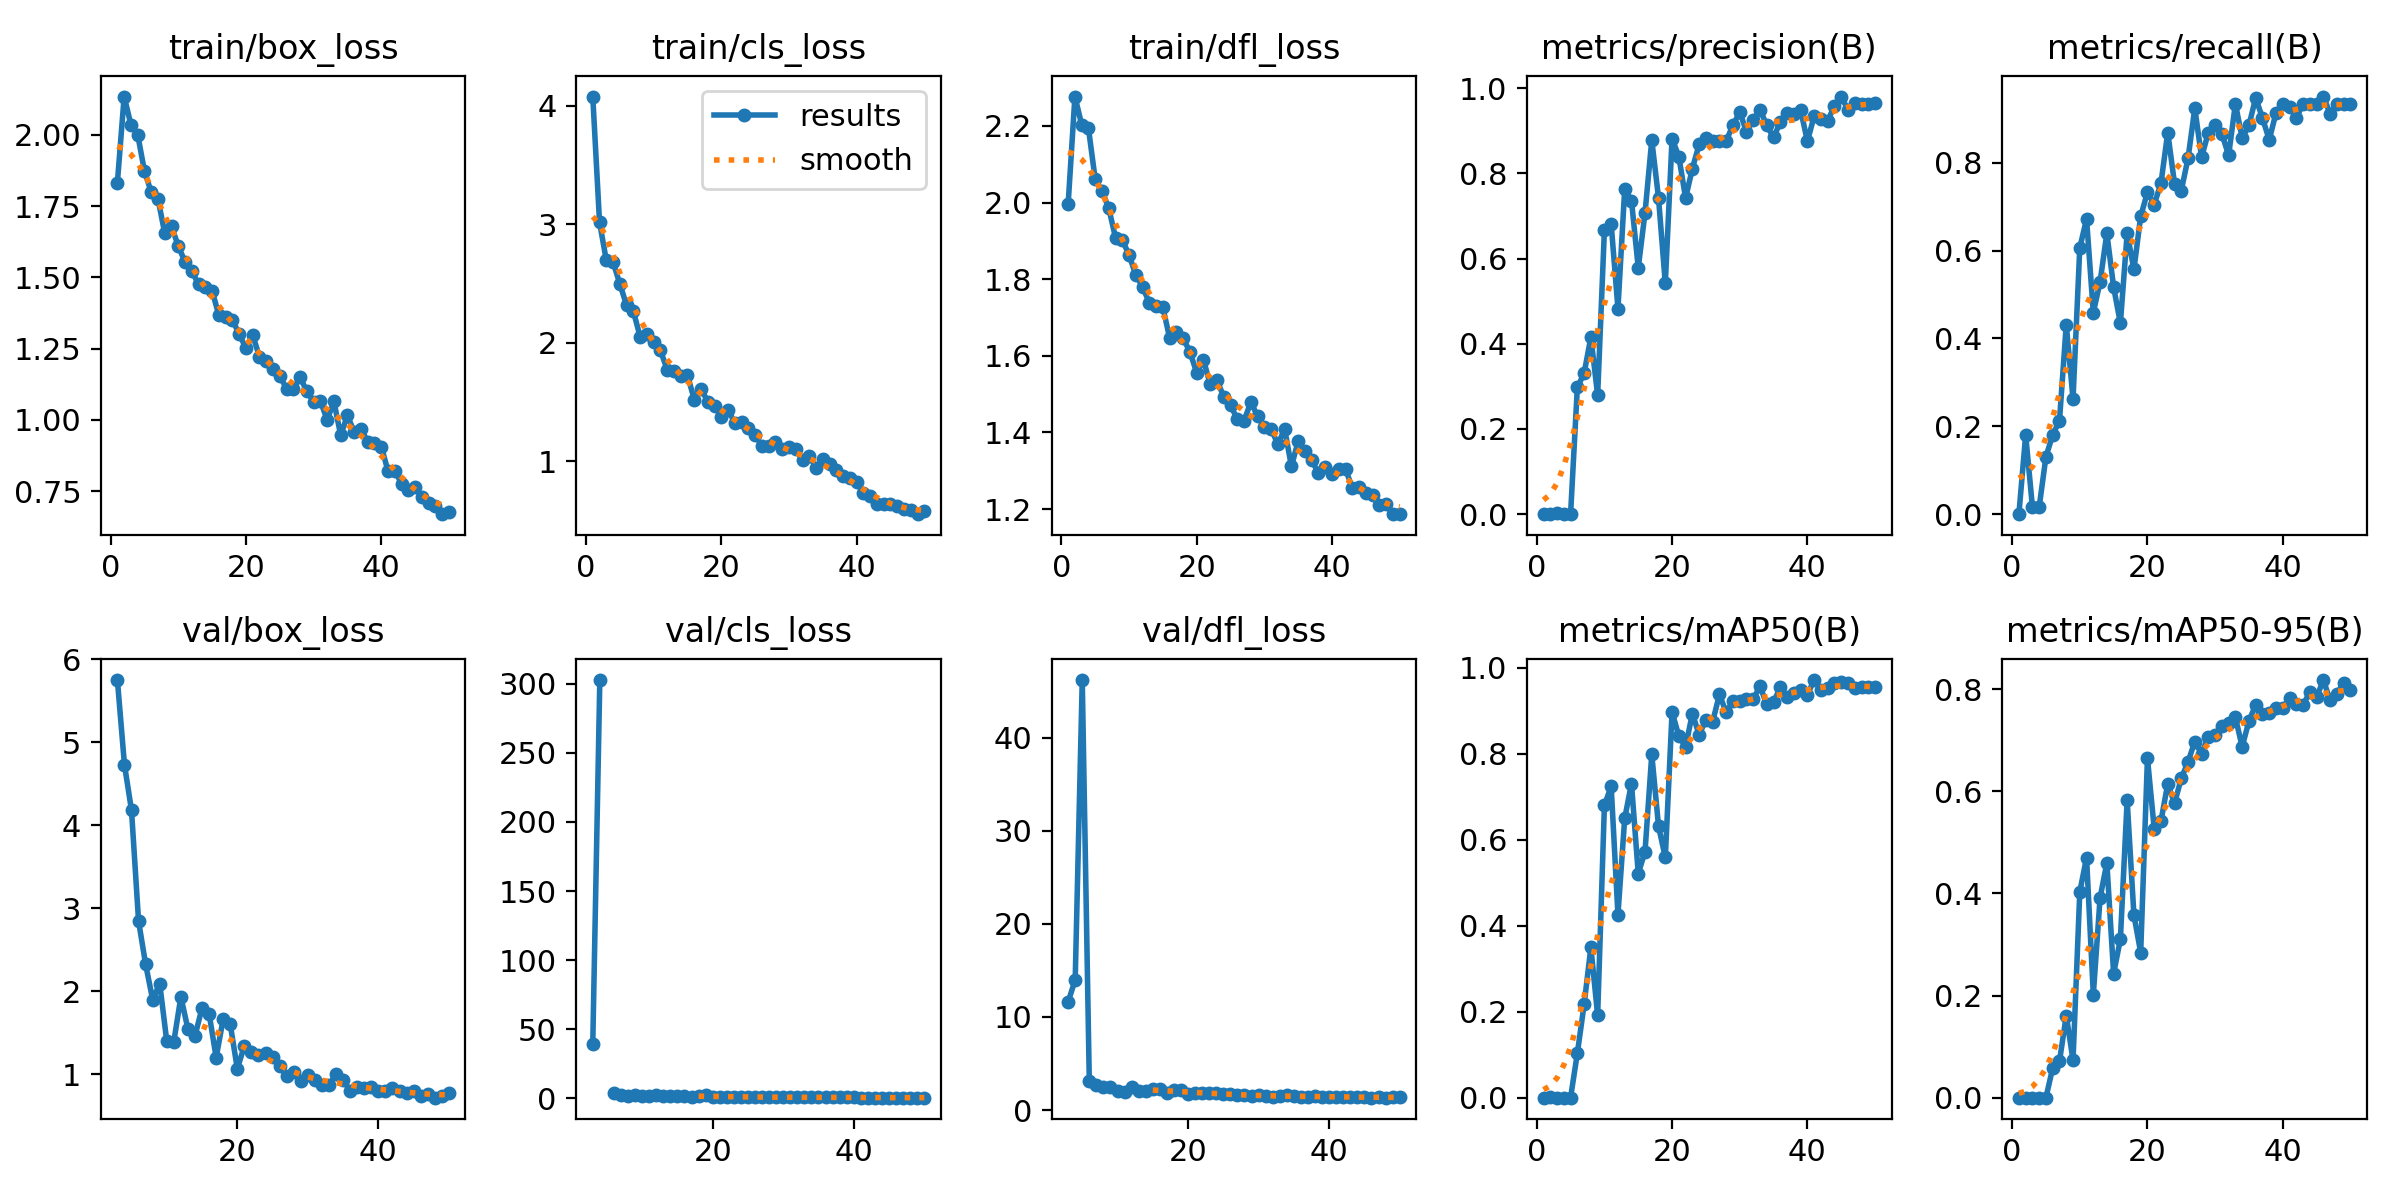

Values plotted in this chart, from the file beside it:
epoch, train/box_loss, train/cls_loss, train/dfl_loss, metrics/precision(B), metrics/recall(B), metrics/mAP50(B), metrics/mAP50-95(B), val/box_loss, val/cls_loss, val/dfl_loss, lr/pg0, lr/pg1, lr/pg2
1, 1.833, 4.076, 1.996, 0, 0, 0, 0, nan, nan, nan, 0.0006504, 0.0006504, 0.0006504
2, 2.134, 3.017, 2.276, 0.00083, 0.1803, 0.0005, 0.00024, nan, nan, nan, 0.001291, 0.001291, 0.001291
3, 2.036, 2.695, 2.203, 0.00211, 0.01639, 0.00019, 5e-05, 5.749, 39.61, 11.61, 0.001905, 0.001905, 0.001905
4, 2.001, 2.681, 2.194, 0.00096, 0.01639, 0.00011, 5e-05, 4.729, 302.6, 13.99, 0.001881, 0.001881, 0.001881
5, 1.873, 2.497, 2.061, 0.00056, 0.1311, 0.0003, 0.00014, 4.179, inf, 46.17, 0.001842, 0.001842, 0.001842
6, 1.799, 2.316, 2.03, 0.2976, 0.1803, 0.1032, 0.05864, 2.845, 3.827, 3.079, 0.001802, 0.001802, 0.001802
7, 1.775, 2.266, 1.986, 0.3307, 0.2131, 0.2168, 0.07131, 2.324, 2.714, 2.682, 0.001762, 0.001762, 0.001762
8, 1.654, 2.051, 1.908, 0.4157, 0.4315, 0.3497, 0.1607, 1.897, 2, 2.462, 0.001723, 0.001723, 0.001723
9, 1.679, 2.075, 1.903, 0.2788, 0.2623, 0.1917, 0.07339, 2.09, 2.592, 2.443, 0.001683, 0.001683, 0.001683
10, 1.609, 2.006, 1.863, 0.6671, 0.6066, 0.6805, 0.4031, 1.395, 2.009, 2.003, 0.001644, 0.001644, 0.001644
11, 1.554, 1.937, 1.811, 0.6805, 0.6721, 0.7241, 0.4701, 1.391, 1.801, 1.989, 0.001604, 0.001604, 0.001604
12, 1.522, 1.772, 1.78, 0.4827, 0.459, 0.4258, 0.2019, 1.931, 2.119, 2.47, 0.001564, 0.001564, 0.001564
13, 1.476, 1.758, 1.738, 0.7633, 0.5288, 0.6499, 0.3915, 1.544, 1.72, 2.039, 0.001525, 0.001525, 0.001525
14, 1.466, 1.721, 1.73, 0.736, 0.6399, 0.7308, 0.4598, 1.461, 1.495, 1.997, 0.001485, 0.001485, 0.001485
15, 1.453, 1.726, 1.726, 0.5782, 0.5169, 0.5214, 0.243, 1.796, 1.873, 2.305, 0.001446, 0.001446, 0.001446
16, 1.367, 1.522, 1.647, 0.7068, 0.4349, 0.5722, 0.3103, 1.73, 1.91, 2.269, 0.001406, 0.001406, 0.001406
17, 1.361, 1.612, 1.662, 0.878, 0.6393, 0.7985, 0.5825, 1.2, 1.248, 1.835, 0.001366, 0.001366, 0.001366
18, 1.351, 1.504, 1.647, 0.7417, 0.5574, 0.6313, 0.3577, 1.664, 1.581, 2.17, 0.001327, 0.001327, 0.001327
19, 1.3, 1.469, 1.61, 0.5417, 0.6782, 0.5588, 0.2841, 1.6, 2.287, 2.187, 0.001287, 0.001287, 0.001287
20, 1.252, 1.373, 1.556, 0.8817, 0.7328, 0.8976, 0.665, 1.065, 1.145, 1.73, 0.001248, 0.001248, 0.001248
21, 1.297, 1.431, 1.589, 0.8392, 0.7049, 0.8411, 0.5268, 1.339, 1.172, 1.851, 0.001208, 0.001208, 0.001208
22, 1.221, 1.327, 1.526, 0.7418, 0.7537, 0.8165, 0.5416, 1.267, 1.25, 1.814, 0.001168, 0.001168, 0.001168
23, 1.205, 1.335, 1.536, 0.8112, 0.8689, 0.8935, 0.6149, 1.236, 1.131, 1.811, 0.001129, 0.001129, 0.001129
24, 1.178, 1.286, 1.493, 0.8677, 0.7528, 0.8444, 0.5765, 1.26, 1.114, 1.796, 0.001089, 0.001089, 0.001089
25, 1.154, 1.225, 1.471, 0.8822, 0.7369, 0.879, 0.6251, 1.202, 1.052, 1.771, 0.00105, 0.00105, 0.00105
26, 1.109, 1.126, 1.434, 0.8759, 0.8102, 0.8746, 0.6578, 1.1, 0.9674, 1.761, 0.00101, 0.00101, 0.00101
27, 1.107, 1.133, 1.43, 0.8757, 0.9241, 0.938, 0.6973, 0.9716, 0.8852, 1.581, 0.0009704, 0.0009704, 0.0009704
28, 1.149, 1.163, 1.479, 0.8763, 0.8127, 0.8961, 0.6736, 1.027, 0.9676, 1.608, 0.0009308, 0.0009308, 0.0009308
29, 1.1, 1.104, 1.442, 0.913, 0.8689, 0.9223, 0.7071, 0.9198, 0.8215, 1.519, 0.0008912, 0.0008912, 0.0008912
30, 1.063, 1.122, 1.415, 0.9437, 0.8852, 0.9227, 0.7103, 0.985, 0.8188, 1.645, 0.0008516, 0.0008516, 0.0008516
31, 1.067, 1.101, 1.409, 0.898, 0.8657, 0.9282, 0.7282, 0.9239, 0.7843, 1.52, 0.000812, 0.000812, 0.000812
32, 0.9993, 1.016, 1.369, 0.9257, 0.8171, 0.9275, 0.7338, 0.8701, 0.7653, 1.443, 0.0007724, 0.0007724, 0.0007724
33, 1.065, 1.049, 1.409, 0.9493, 0.9344, 0.9569, 0.7448, 0.8681, 0.7116, 1.462, 0.0007328, 0.0007328, 0.0007328
34, 0.9459, 0.9472, 1.312, 0.9126, 0.856, 0.9148, 0.687, 0.9992, 0.7821, 1.584, 0.0006932, 0.0006932, 0.0006932
35, 1.015, 1.019, 1.377, 0.8841, 0.8852, 0.9202, 0.7375, 0.929, 0.8414, 1.519, 0.0006536, 0.0006536, 0.0006536
36, 0.957, 0.9763, 1.351, 0.9204, 0.9478, 0.9548, 0.7695, 0.7958, 0.6531, 1.453, 0.000614, 0.000614, 0.000614
37, 0.9678, 0.924, 1.327, 0.9423, 0.9016, 0.9311, 0.7509, 0.8393, 0.6814, 1.439, 0.0005744, 0.0005744, 0.0005744
38, 0.9236, 0.8792, 1.294, 0.9392, 0.8525, 0.9405, 0.7543, 0.8287, 0.6874, 1.463, 0.0005348, 0.0005348, 0.0005348
39, 0.918, 0.8623, 1.311, 0.9489, 0.9134, 0.9486, 0.7632, 0.8411, 0.666, 1.44, 0.0004952, 0.0004952, 0.0004952
40, 0.9062, 0.8303, 1.292, 0.8752, 0.9344, 0.9379, 0.763, 0.8011, 0.6359, 1.434, 0.0004556, 0.0004556, 0.0004556
41, 0.8199, 0.7315, 1.306, 0.934, 0.928, 0.9716, 0.7833, 0.7934, 0.6322, 1.399, 0.000416, 0.000416, 0.000416
42, 0.8212, 0.713, 1.304, 0.9273, 0.9016, 0.9487, 0.7708, 0.8294, 0.5909, 1.442, 0.0003764, 0.0003764, 0.0003764
43, 0.7755, 0.6374, 1.255, 0.9223, 0.9344, 0.9532, 0.7695, 0.7956, 0.5579, 1.405, 0.0003368, 0.0003368, 0.0003368
44, 0.754, 0.6415, 1.257, 0.9592, 0.9344, 0.9656, 0.7938, 0.7723, 0.5716, 1.397, 0.0002972, 0.0002972, 0.0002972
45, 0.7646, 0.6421, 1.241, 0.9802, 0.9344, 0.966, 0.7839, 0.7993, 0.5412, 1.407, 0.0002576, 0.0002576, 0.0002576
46, 0.7275, 0.6219, 1.237, 0.9494, 0.9508, 0.9643, 0.8178, 0.7345, 0.5252, 1.346, 0.000218, 0.000218, 0.000218
47, 0.7093, 0.5966, 1.212, 0.9653, 0.912, 0.9542, 0.7783, 0.7636, 0.5356, 1.383, 0.0001784, 0.0001784, 0.0001784
48, 0.6978, 0.5876, 1.212, 0.9616, 0.9344, 0.9552, 0.7914, 0.7161, 0.5448, 1.333, 0.0001388, 0.0001388, 0.0001388
49, 0.6687, 0.5558, 1.187, 0.9635, 0.9344, 0.9545, 0.812, 0.7402, 0.5634, 1.355, 9.92e-05, 9.92e-05, 9.92e-05
50, 0.6771, 0.5786, 1.188, 0.966, 0.9344, 0.9543, 0.7984, 0.7672, 0.5093, 1.39, 5.96e-05, 5.96e-05, 5.96e-05
